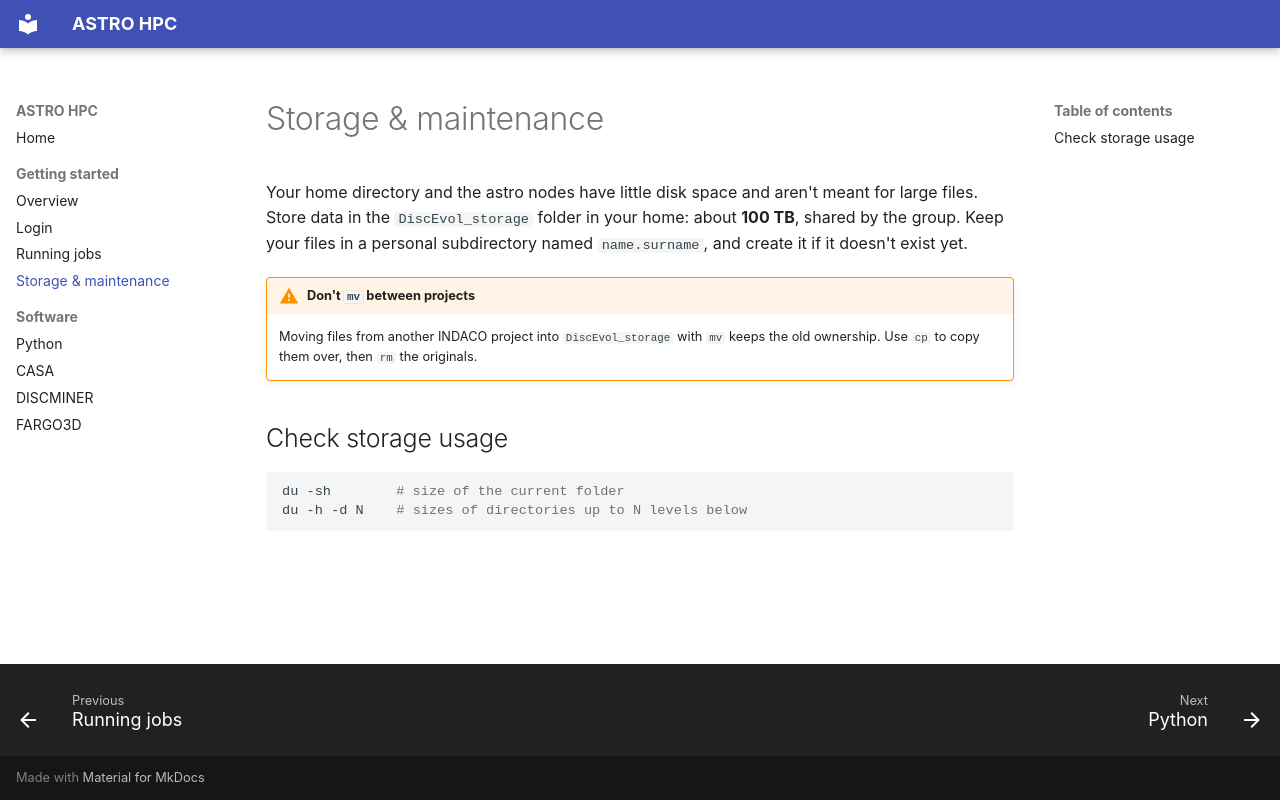

repository: dust-busters/astro-hpc-docs · page: storage/index.html · generator: mkdocs

# Storage & maintenance

Your home directory and the astro nodes have little disk space and aren't meant for large files. Store data in the `DiscEvol_storage` folder in your home: about **100 TB**, shared by the group. Keep your files in a personal subdirectory named `name.surname`, and create it if it doesn't exist yet.

!!! warning "Don't `mv` between projects"
    Moving files from another INDACO project into `DiscEvol_storage` with `mv` keeps the old ownership. Use `cp` to copy them over, then `rm` the originals.

## Check storage usage

```bash
du -sh        # size of the current folder
du -h -d N    # sizes of directories up to N levels below
```
